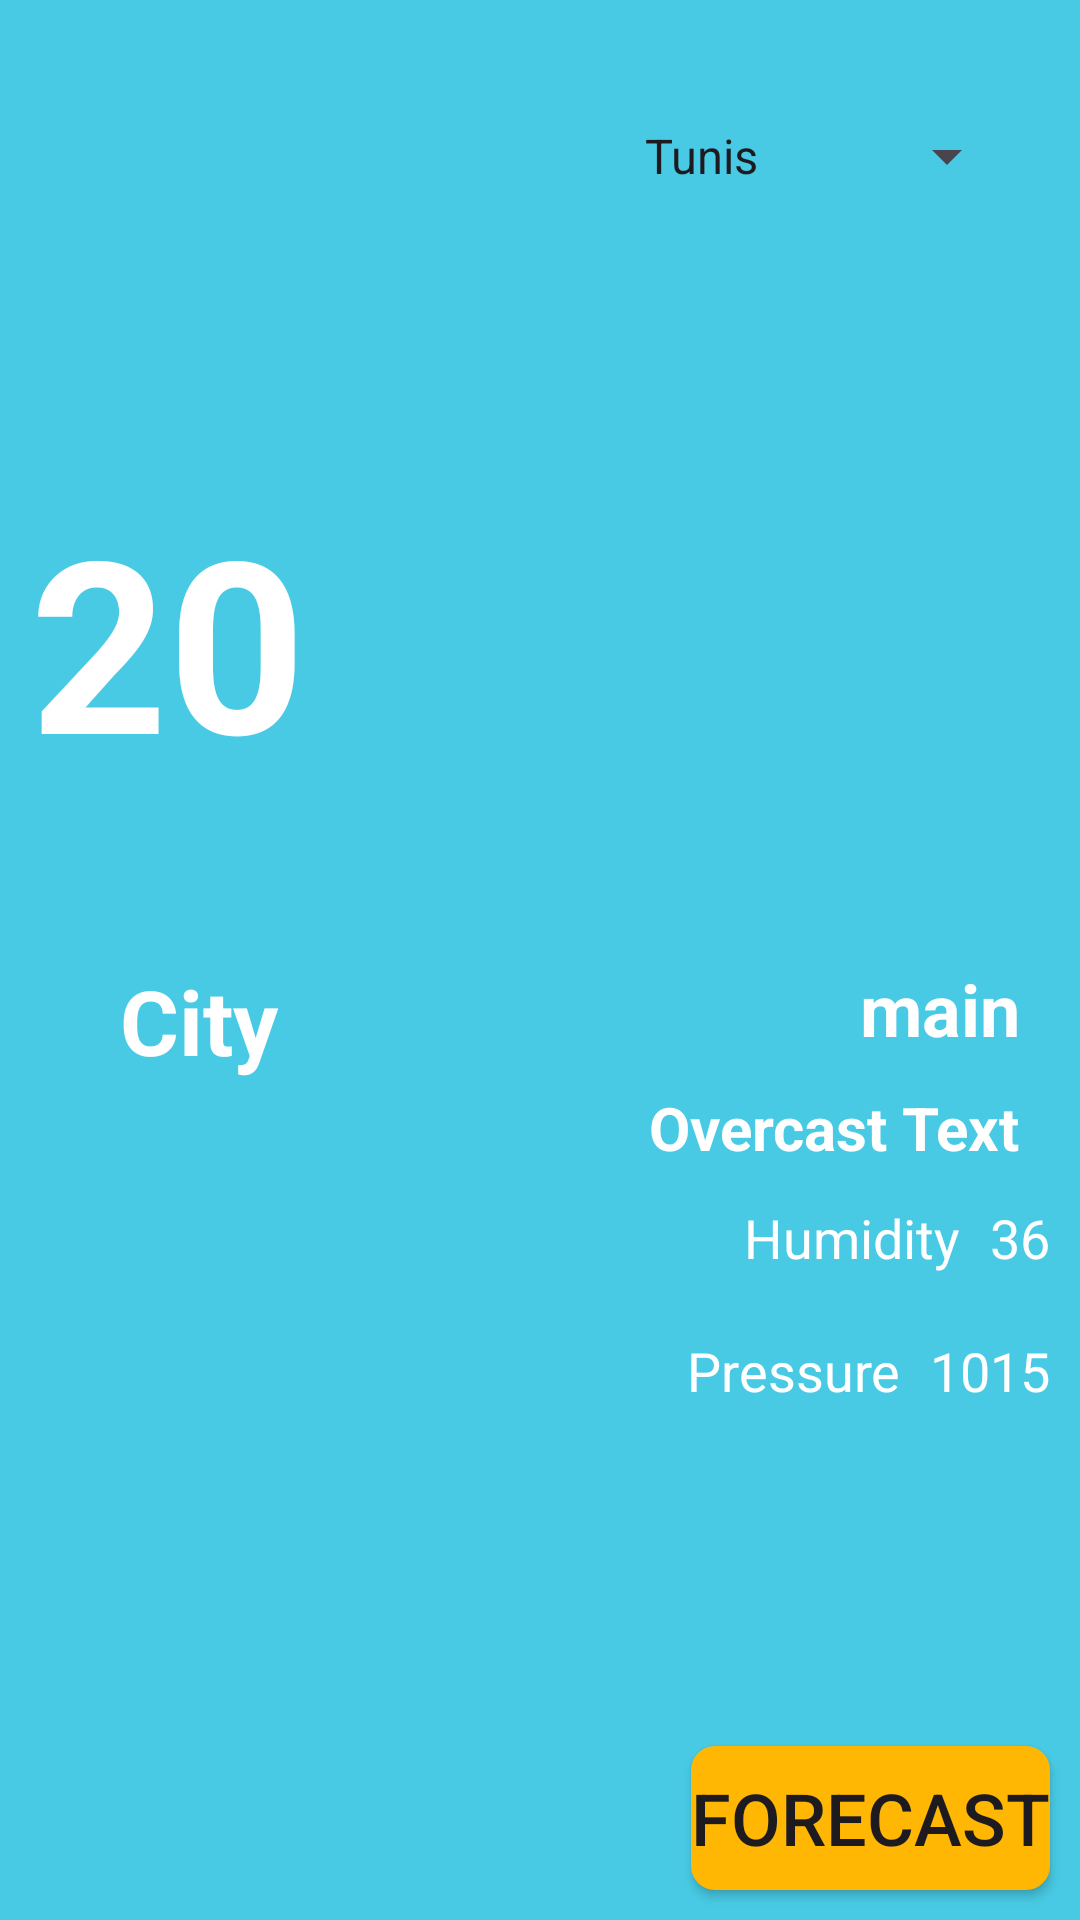

Reconstruct the res/layout file that produces this screen, plus the resources it refers to.
<!-- AndroidManifest.xml: application theme Theme.TP5Android -->
<!-- res/layout/activity_main.xml -->
<?xml version="1.0" encoding="utf-8"?>
<androidx.constraintlayout.widget.ConstraintLayout xmlns:android="http://schemas.android.com/apk/res/android"
    xmlns:app="http://schemas.android.com/apk/res-auto"
    xmlns:tools="http://schemas.android.com/tools"
    android:layout_width="match_parent"
    android:layout_height="match_parent"
    android:background="#48cae4"
    tools:context=".MainActivity">


    <Spinner
        android:id="@+id/citySpinner"
        android:layout_width="wrap_content"
        android:layout_height="wrap_content"
        android:layout_marginTop="40dp"
        android:entries="@array/city_array"
        app:layout_constraintEnd_toEndOf="parent"
        app:layout_constraintHorizontal_bias="0.911"
        app:layout_constraintStart_toStartOf="parent"
        app:layout_constraintTop_toTopOf="parent"
        android:spinnerItemStyle="@style/SpinnerItemStyle"/>



    <LinearLayout
        android:id="@+id/linearLayout"
        android:layout_width="match_parent"
        android:layout_height="200dp"
        app:layout_constraintStart_toStartOf="parent"
        app:layout_constraintTop_toTopOf="parent"
        android:layout_marginTop="120dp"
        >
        <TextView
            android:id="@+id/tempText"
            android:layout_width="wrap_content"
            android:layout_height="wrap_content"
            android:text="20"
            app:layout_constraintStart_toStartOf="parent"
            app:layout_constraintTop_toTopOf="parent"
            android:layout_marginTop="40dp"
            android:layout_marginStart="10dp"
            android:textSize="80sp"
            android:textStyle="bold"
            android:textColor="#FFFFFF"
            />
        <ImageView
            android:id="@+id/imageView"
            android:layout_width="180dp"
            android:layout_height="180dp"
            android:layout_marginStart="15dp"
            app:layout_constraintBottom_toBottomOf="parent"
            app:layout_constraintEnd_toEndOf="parent"
            app:layout_constraintStart_toStartOf="parent"
            app:layout_constraintTop_toTopOf="parent"
            app:srcCompat="@drawable/ic_clear_sky" />
    </LinearLayout>

    <TextView
        android:id="@+id/cityText"
        android:layout_width="wrap_content"
        android:layout_height="wrap_content"
        android:text="City"
        app:layout_constraintTop_toBottomOf="@+id/linearLayout"
        app:layout_constraintStart_toStartOf="parent"
        android:layout_marginStart="40dp"
        android:textSize="30sp"
        android:textStyle="bold"
        android:textColor="#FFFFFF"
         />
    <TextView
        android:id="@+id/mainText"
        android:layout_width="wrap_content"
        android:layout_height="wrap_content"
        android:text="main"
        app:layout_constraintEnd_toEndOf="parent"
        app:layout_constraintTop_toBottomOf="@+id/linearLayout"
        android:layout_marginRight="20dp"
        android:layout_marginTop="0dp"
        android:textSize="24sp"
        android:textStyle="bold"
        android:textColor="#FFFFFF"
        />

    <TextView
        android:id="@+id/overCastText"
        android:layout_width="wrap_content"
        android:layout_height="wrap_content"
        android:text="Overcast Text"
        app:layout_constraintEnd_toEndOf="parent"
        app:layout_constraintTop_toBottomOf="@+id/mainText"
        android:layout_marginRight="20dp"
        android:layout_marginTop="10dp"
        android:textSize="20sp"
        android:textStyle="bold"
        android:textColor="#FFFFFF"
        />

    <TextView
        android:id="@+id/humidityTextView"
        android:layout_width="wrap_content"
        android:layout_height="wrap_content"
        android:text="Humidity"
        app:layout_constraintEnd_toStartOf="@id/humidityTextView2"
        app:layout_constraintTop_toBottomOf="@id/cityText"
        android:layout_marginRight="10dp"
        android:layout_marginTop="40dp"
        android:textSize="18sp"
        android:textColor="#FFFFFF"
        />
    <TextView
        android:id="@+id/humidityTextView2"
        android:layout_width="wrap_content"
        android:layout_height="wrap_content"
        android:text="36"
        app:layout_constraintEnd_toEndOf="parent"
        app:layout_constraintTop_toBottomOf="@id/cityText"
        android:layout_marginTop="40dp"
        android:layout_marginEnd="10dp"
        android:textSize="18sp"
        android:textColor="#FFFFFF"
         />

    <TextView
        android:id="@+id/pressureTextView3"
        android:layout_width="wrap_content"
        android:layout_height="wrap_content"
        android:text="Pressure"
        app:layout_constraintTop_toBottomOf="@+id/humidityTextView"
        app:layout_constraintEnd_toStartOf="@+id/pressureTextView"
        android:layout_marginRight="10dp"
        android:layout_marginTop="20dp"
        android:textSize="18sp"
        android:textColor="#FFFFFF"
         />

    <TextView
        android:id="@+id/pressureTextView"
        android:layout_width="wrap_content"
        android:layout_height="wrap_content"
        android:text="1015"
        app:layout_constraintTop_toBottomOf="@+id/humidityTextView2"
        app:layout_constraintEnd_toEndOf="parent"
        android:layout_marginTop="20dp"
        android:layout_marginEnd="10dp"
        android:textSize="18sp"
        android:textColor="#FFFFFF"/>


    <Button
        android:id="@+id/button"
        android:layout_width="wrap_content"
        android:layout_height="wrap_content"
        android:text="Forecast"
        app:layout_constraintBottom_toBottomOf="parent"
        app:layout_constraintEnd_toEndOf="parent"
        android:textSize="24sp"
        android:layout_marginEnd="10dp"
        android:layout_marginBottom="10dp"
        app:backgroundTint="@null"
        android:background="@drawable/rounded_button_background"
        />

</androidx.constraintlayout.widget.ConstraintLayout>
<!-- resources referenced by this layout -->
<resources>
  <string-array name="city_array">
          <item>Tunis</item>
          <item>London</item>
          <item>Paris</item>
          <item>California</item>
          <item>Sydney</item>
          <item>Moscow</item>
          <item>Dubai</item>
      </string-array>
  <!-- drawable rounded_button_background (drawable) -->
  <?xml version="1.0" encoding="utf-8"?>
  <shape xmlns:android="http://schemas.android.com/apk/res/android">
      <solid android:color="#ffb703" /> 
      <corners android:radius="8dp" /> 
  </shape>
  <style name="SpinnerItemStyle" parent="@android:style/Widget.TextView.SpinnerItem">
          <item name="android:layout">@layout/spinner_item_layout</item>
      </style>
  <style name="Theme.TP5Android" parent="Base.Theme.TP5Android" />
  <style name="Base.Theme.TP5Android" parent="Theme.Material3.DayNight.NoActionBar">
          
          
      </style>
</resources>
